Run: headless pygame with SDL's dummy video driver; simulated clock (each Clock.tick advances the game by its frame time, no real sleeping); random seed 0; keys injected as events and as key.get_pressed() state; mouse plan: one left click at the window centre at the start of phase 2, then a move to the lower-right quarter at the start of phase 3.
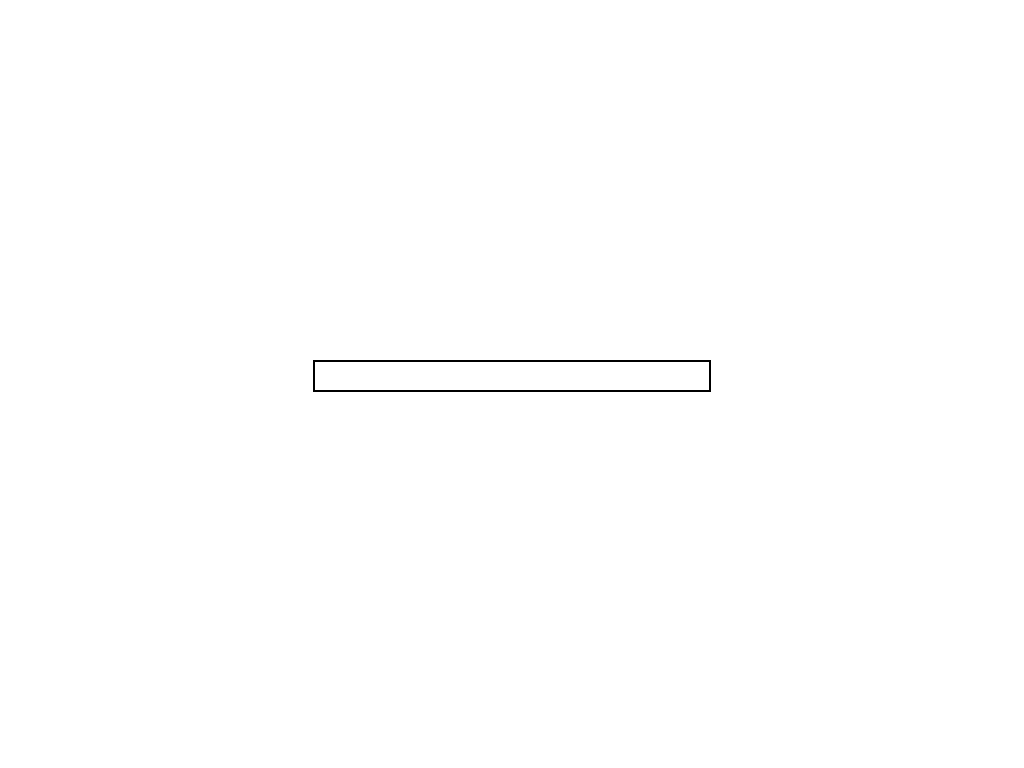
Frame 1 of 4 · flips 1–60 · no input
Frame 2 of 4 · flips 61–180 · clicked the window centre · tapped SPACE, RETURN · held RIGHT (→), D · screen unchanged from frame 1, image omitted
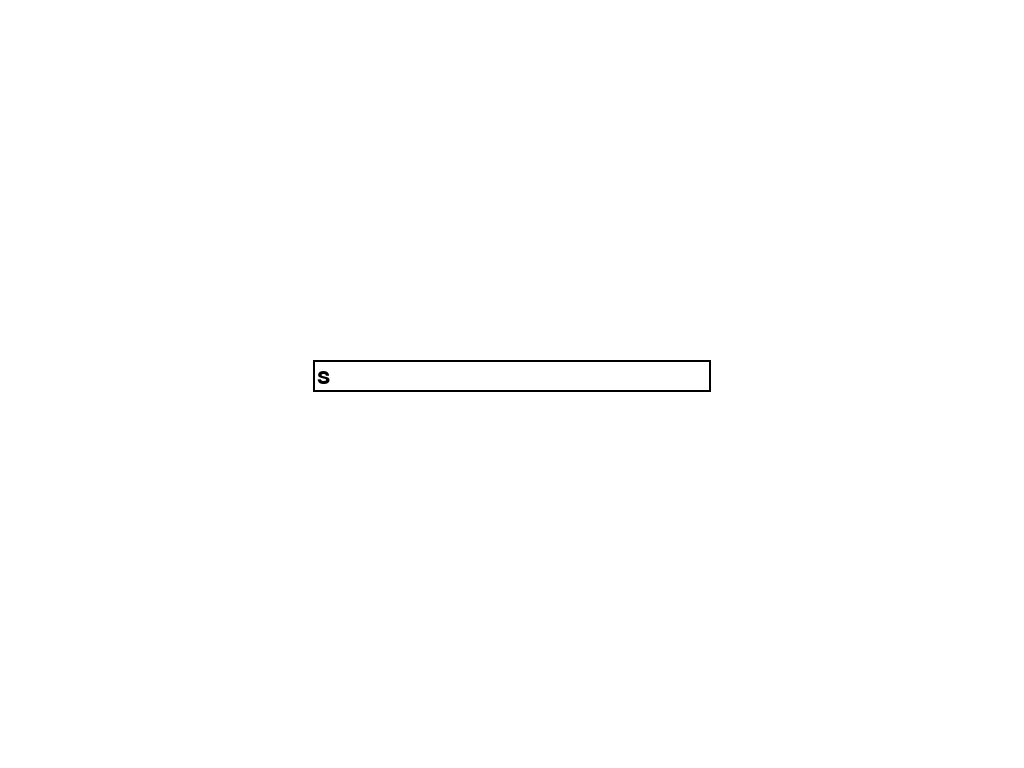
Frame 3 of 4 · flips 181–300 · moved the mouse to the lower-right quarter · held DOWN (↓), S
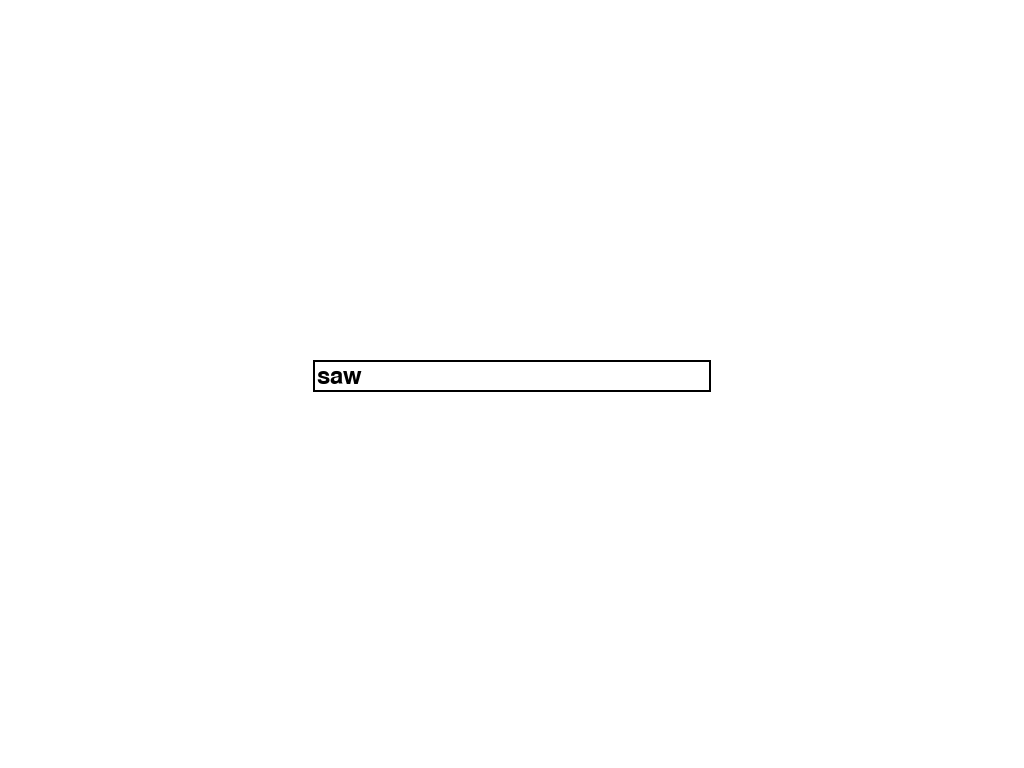
Frame 4 of 4 · flips 301–420 · held LEFT (←), A, UP (↑), W

The pygame program that drew these frames:

import pygame
import sys

pygame.init()

# Устанавливаем полноэкранный режим
screen = pygame.display.set_mode((0, 0), pygame.FULLSCREEN)
screen_width, screen_height = screen.get_size()

# Цвета
white = (255, 255, 255)
black = (0, 0, 0)

# Заполняем экран белым
screen.fill(white)

# Шрифт для текстового поля
font = pygame.font.Font(None, 36)  # Стандартный шрифт с размером 36


# Класс текстового поля
class TextInputBox(pygame.sprite.Sprite):
    def __init__(self, x, y, w, font):
        super().__init__()
        self.color = black  # Цвет текста
        self.backcolor = None  # Фон текста (None = прозрачный)
        self.pos = (x, y)  # Позиция текстового поля
        self.width = w  # Ширина текстового поля
        self.font = font  # Шрифт текста
        self.active = False  # Активно ли текстовое поле для ввода
        self.text = ""  # Текущий текст в поле
        self.render_text()  # Создаем изображение текста

    def render_text(self):
        # Рендерим текст
        t_surf = self.font.render(self.text, True, self.color, self.backcolor)
        # Создаем поверхность для текстового поля (с учетом ширины поля и текста)
        self.image = pygame.Surface(
            (max(self.width, t_surf.get_width() + 10), t_surf.get_height() + 10),
            pygame.SRCALPHA,
        )
        # Если задан фон, заполняем его
        if self.backcolor:
            self.image.fill(self.backcolor)
        # Рисуем текст на поверхности
        self.image.blit(t_surf, (5, 5))
        # Рисуем рамку вокруг текстового поля
        pygame.draw.rect(self.image, self.color, self.image.get_rect().inflate(-2, -2), 2)
        # Получаем прямоугольник текстового поля
        self.rect = self.image.get_rect(topleft=self.pos)

    def update(self, event_list):
        # Обрабатываем события
        for event in event_list:
            if event.type == pygame.MOUSEBUTTONDOWN:
                # Если кликнули по текстовому полю, активируем его
                if self.rect.collidepoint(event.pos):
                    self.active = True
                else:
                    self.active = False
            if event.type == pygame.KEYDOWN and self.active:
                if event.key == pygame.K_RETURN:
                    self.active = False  # Деактивируем поле при нажатии Enter
                elif event.key == pygame.K_BACKSPACE:
                    self.text = self.text[:-1]  # Удаляем последний символ
                else:
                    self.text += event.unicode  # Добавляем введенный символ
                self.render_text()  # Обновляем текстовое поле


# Создаем текстовое поле
text_input_box = TextInputBox(
    screen_width // 2 - 200, screen_height // 2 - 25, 400, font
)  # Координаты в центре экрана
group = pygame.sprite.Group(text_input_box)

# Главный игровой цикл
running = True
while running:
    # События
    events = pygame.event.get()
    for event in events:
        if event.type == pygame.QUIT:
            running = False
        if event.type == pygame.KEYDOWN and event.key == pygame.K_ESCAPE:
            running = False

    # Обновляем текстовое поле
    group.update(events)

    # Перерисовываем экран
    screen.fill(white)  # Очищаем экран
    group.draw(screen)  # Рисуем текстовое поле
    pygame.display.flip()  # Обновляем экран

pygame.quit()
sys.exit()
